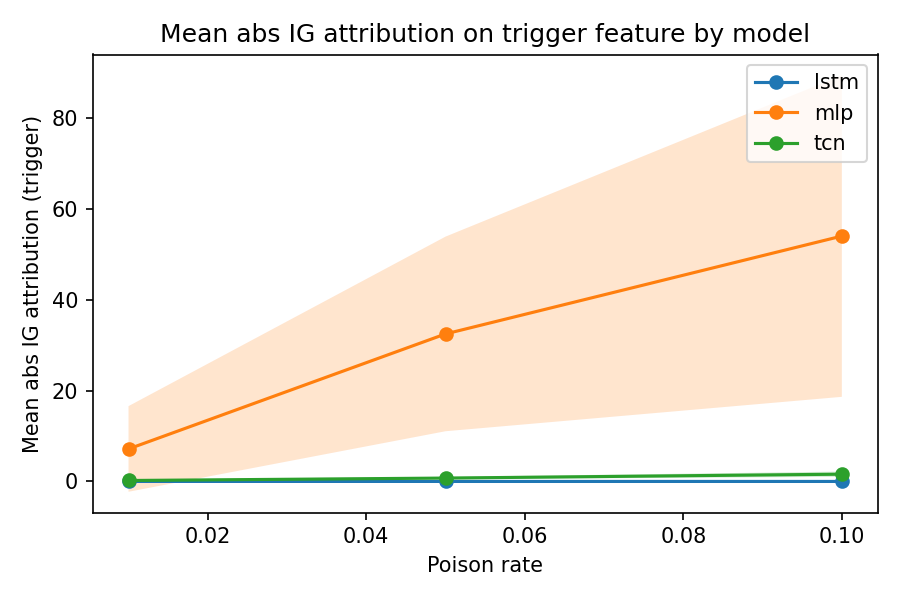

The file beside this chart, header and first rows:
model, poison_rate, mean, std, count
lstm, 0.01, 0.009083, 0.001571, 5
lstm, 0.05, 0.007146, 0.00197, 5
lstm, 0.1, 0.006152, 0.001824, 5
mlp, 0.01, 7.168, 9.435, 5
mlp, 0.05, 32.52, 21.45, 5
mlp, 0.1, 54.08, 35.43, 5
tcn, 0.01, 0.2149, 0.2111, 5
tcn, 0.05, 0.7482, 0.2658, 5
tcn, 0.1, 1.607, 0.58, 5
